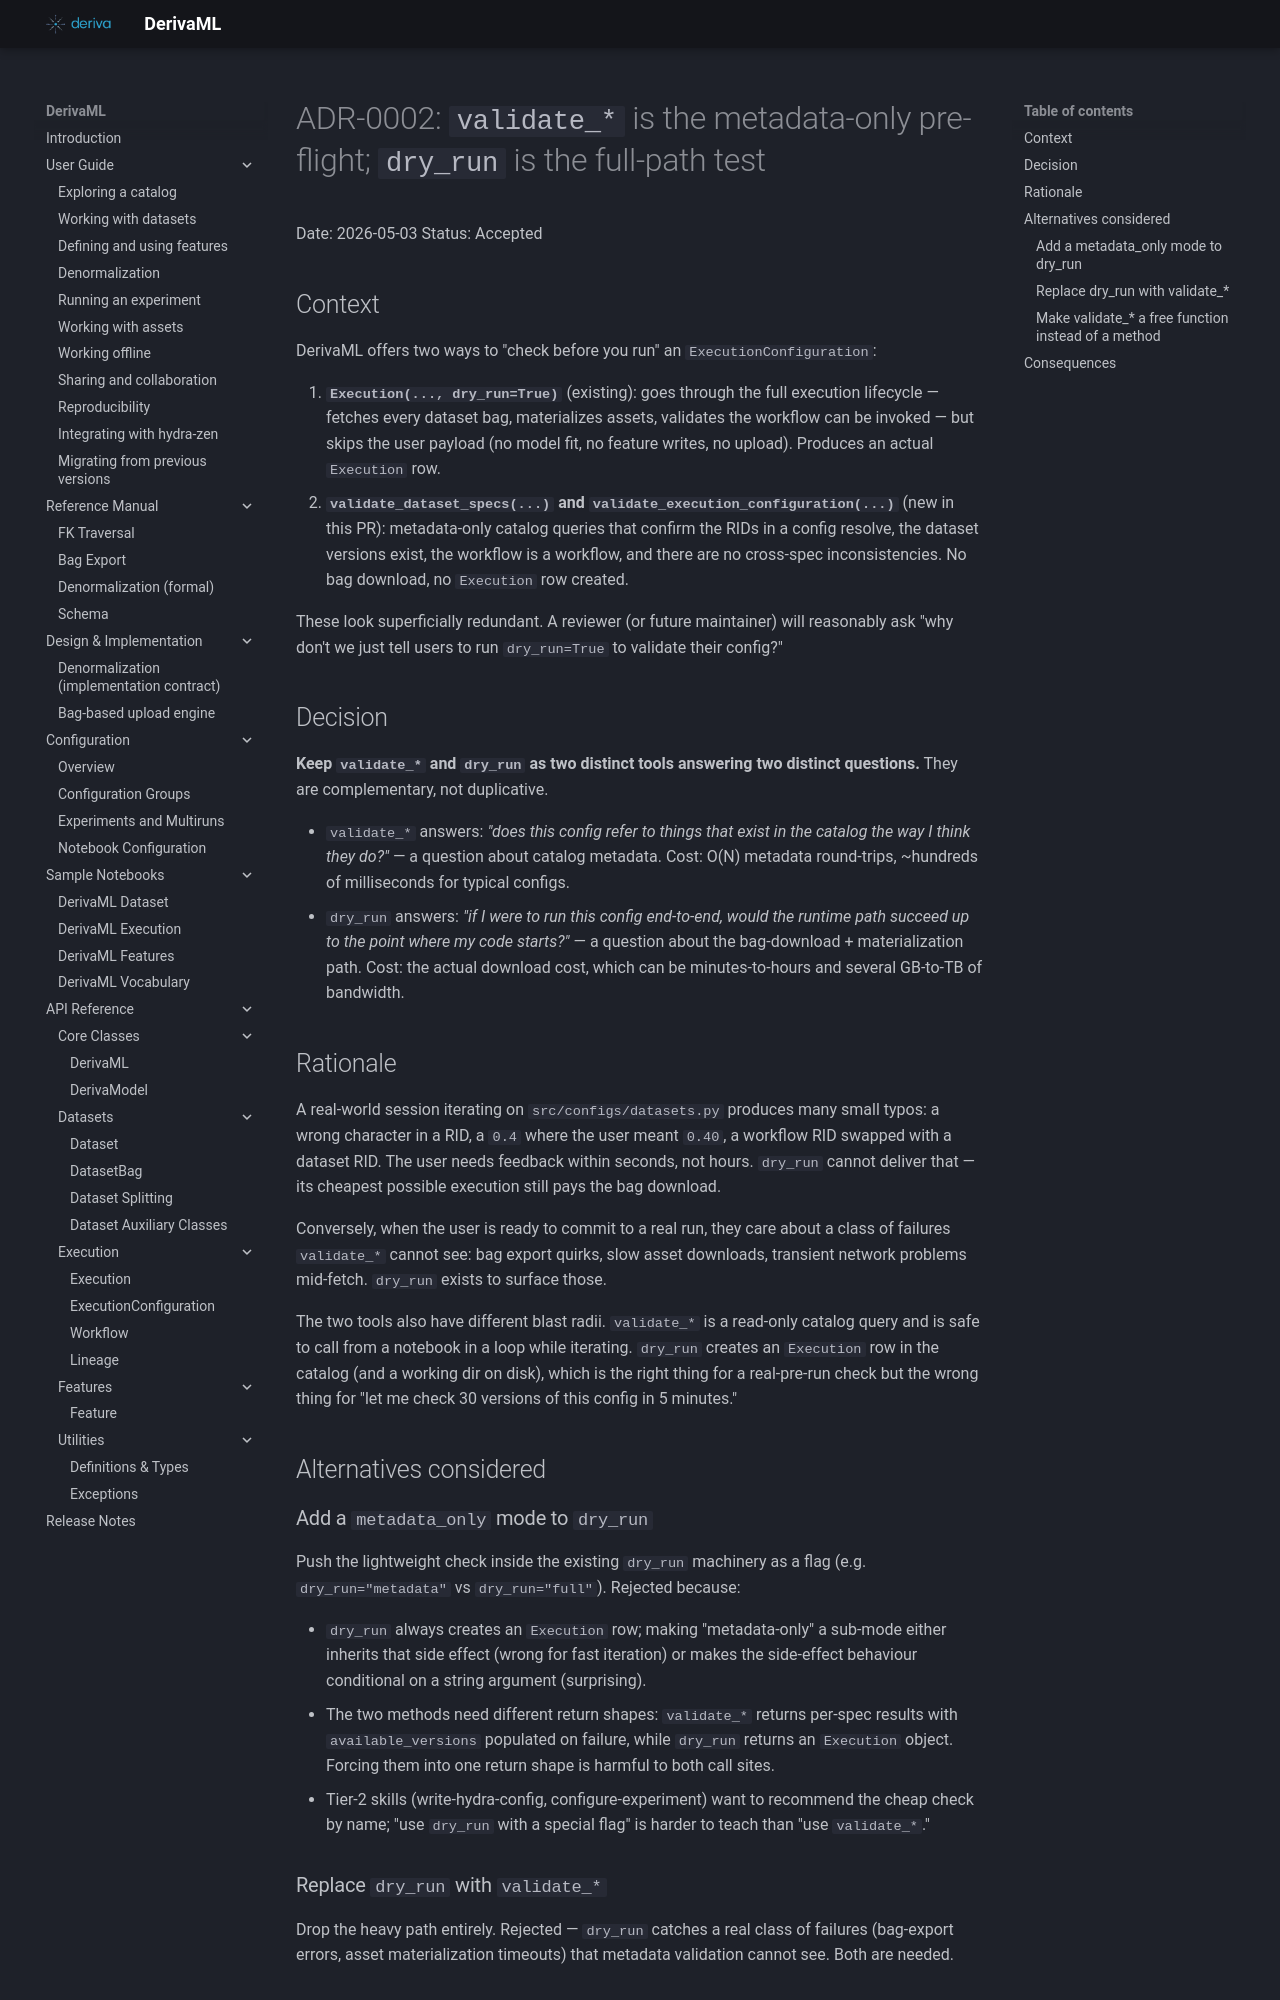

repository: informatics-isi-edu/deriva-ml · page: adr/0002-validate-not-dryrun-pre-flight/index.html · generator: mkdocs

# ADR-0002: `validate_*` is the metadata-only pre-flight; `dry_run` is the full-path test

Date: 2026-05-03
Status: Accepted

## Context

DerivaML offers two ways to "check before you run" an
`ExecutionConfiguration`:

1. **`Execution(..., dry_run=True)`** (existing): goes through the
   full execution lifecycle — fetches every dataset bag, materializes
   assets, validates the workflow can be invoked — but skips the user
   payload (no model fit, no feature writes, no upload). Produces an
   actual `Execution` row.
2. **`validate_dataset_specs(...)` and
   `validate_execution_configuration(...)`** (new in this PR):
   metadata-only catalog queries that confirm the RIDs in a config
   resolve, the dataset versions exist, the workflow is a workflow,
   and there are no cross-spec inconsistencies. No bag download, no
   `Execution` row created.

These look superficially redundant. A reviewer (or future maintainer)
will reasonably ask "why don't we just tell users to run `dry_run=True`
to validate their config?"

## Decision

**Keep `validate_*` and `dry_run` as two distinct tools answering two
distinct questions.** They are complementary, not duplicative.

- `validate_*` answers: *"does this config refer to things that
  exist in the catalog the way I think they do?"* — a question about
  catalog metadata. Cost: O(N) metadata round-trips, ~hundreds of
  milliseconds for typical configs.
- `dry_run` answers: *"if I were to run this config end-to-end, would
  the runtime path succeed up to the point where my code starts?"* —
  a question about the bag-download + materialization path. Cost:
  the actual download cost, which can be minutes-to-hours and several
  GB-to-TB of bandwidth.

## Rationale

A real-world session iterating on `src/configs/datasets.py` produces
many small typos: a wrong character in a RID, a `0.4` where the user
meant `0.40`, a workflow RID swapped with a dataset RID. The user
needs feedback within seconds, not hours. `dry_run` cannot deliver
that — its cheapest possible execution still pays the bag download.

Conversely, when the user is ready to commit to a real run, they
care about a class of failures `validate_*` cannot see: bag export
quirks, slow asset downloads, transient network problems mid-fetch.
`dry_run` exists to surface those.

The two tools also have different blast radii. `validate_*` is a
read-only catalog query and is safe to call from a notebook in a
loop while iterating. `dry_run` creates an `Execution` row in the
catalog (and a working dir on disk), which is the right thing for a
real-pre-run check but the wrong thing for "let me check 30 versions
of this config in 5 minutes."

## Alternatives considered

### Add a `metadata_only` mode to `dry_run`

Push the lightweight check inside the existing `dry_run` machinery as
a flag (e.g. `dry_run="metadata"` vs `dry_run="full"`). Rejected
because:

- `dry_run` always creates an `Execution` row; making "metadata-only"
  a sub-mode either inherits that side effect (wrong for fast
  iteration) or makes the side-effect behaviour conditional on a
  string argument (surprising).
- The two methods need different return shapes: `validate_*` returns
  per-spec results with `available_versions` populated on failure,
  while `dry_run` returns an `Execution` object. Forcing them into
  one return shape is harmful to both call sites.
- Tier-2 skills (write-hydra-config, configure-experiment) want to
  recommend the cheap check by name; "use `dry_run` with a special
  flag" is harder to teach than "use `validate_*`."

### Replace `dry_run` with `validate_*`

Drop the heavy path entirely. Rejected — `dry_run` catches a real
class of failures (bag-export errors, asset materialization timeouts)
that metadata validation cannot see. Both are needed.
